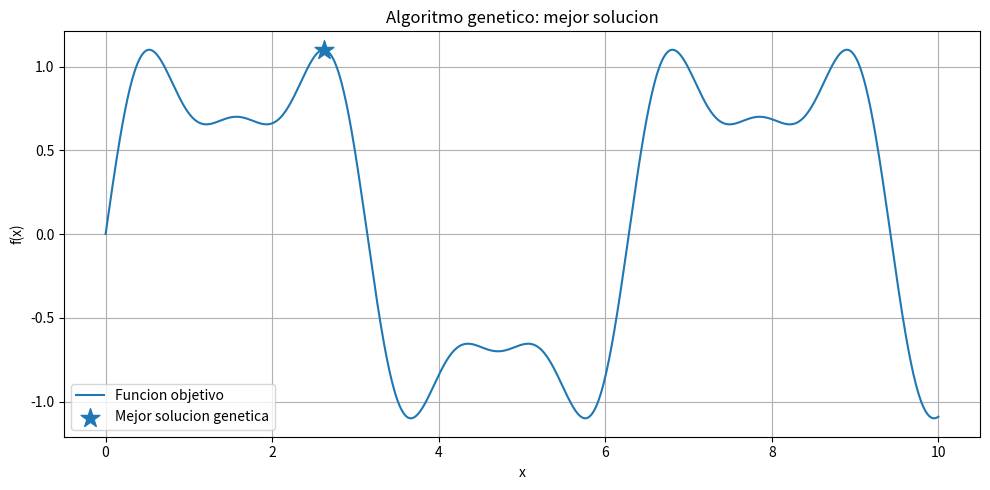
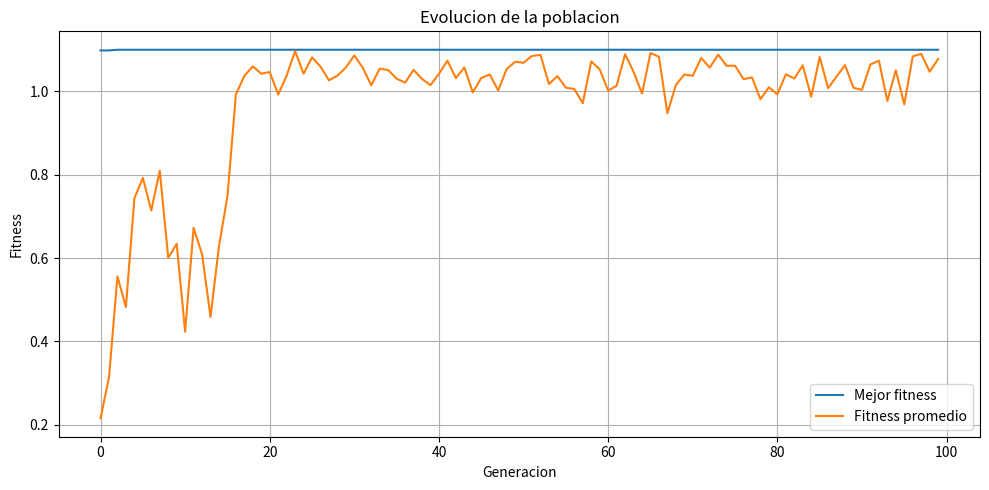
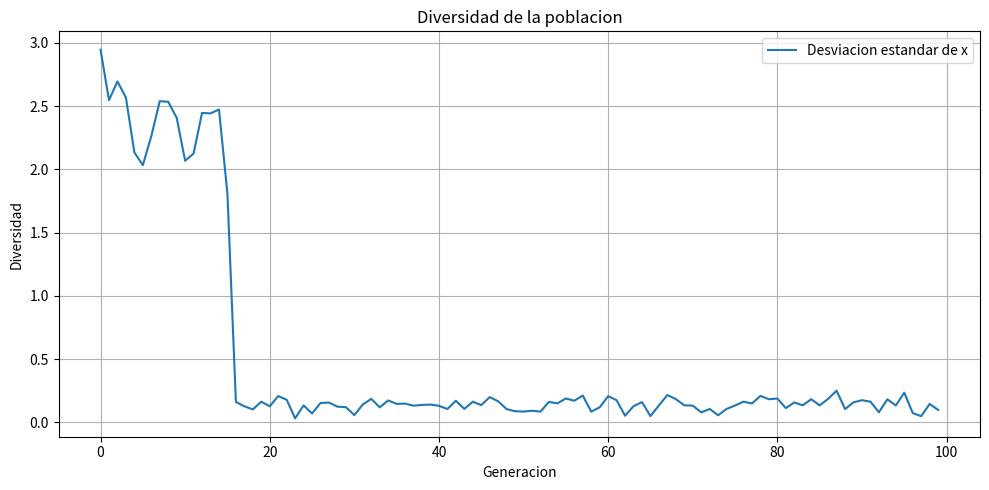

Source code (Python) for these figures, in order:

# ============================================================
# PRACTICA 13: ALGORITMOS GENETICOS

# Es un método de optimización inspirado en la selección natural 
# de Darwin, busca la mejor solución a un problema haciendo evolucionar
# un conjunto de soluciones candidatas a lo largo del tiempo.
#
# Problema:
# Encontrar un valor de x que maximice:
#
# f(x) = sin(x) + 0.5*sin(3*x) + 0.2*sin(5*x)
#
# Restriccion:
# 0 <= x <= 10
#
# Factorial 
# 5! (5*4*3*2*1) = 120 posibilidades.
#
# Conceptos:
# - Poblacion: es el conjunto total de soluciones candidatas (individuos) en una generación determinada
    # ejemplo: Si buscas la configuración óptima de un motor, 
        # o los pesos de una red, la población es el grupo de 50 o 100 
        # configuraciones distintas que evalúas al mismo tiempo.

# - Cromosoma: Es la representación codificada de una solución individual.
    # ejemplo: Un vector o lista de valores (pueden ser bits [1,0,1], 
        # números enteros o números reales [2.5, -0.8, 14.1]) 
        # donde cada posición (gen) representa una variable o parámetro del problema.

# - Fitness (función de aptitud): Es la métrica o puntuación que evalúa qué tan "buena" 
    # es la solución representada por un cromosoma. 
    # ejemplo: Es la función de costo u optimización. 
        # A mayor fitness, mejor adaptado está el individuo para resolver el problema 
        # y mayor será su probabilidad de reproducirse.

# - Seleccion por torneo: Mecanismo para elegir los individuos que serán padres de la siguiente generación.
    # ejemplo: Se toman k individuos al azar de la población 
    # (por ejemplo, k=3) y compiten entre sí. 
    # El que tenga el mejor fitness gana el torneo y es seleccionado. 
    # Es rápido, no requiere ordenar toda la población y 
    # permite controlar la presión selectiva ajustando el tamaño del torneo k.

# - Cruza aritmetica (arithmetic crossover) operador de reproduccción diseñado para cromosomas con representación
    # de números reales
    # ejemplo: genera descendientes combinando linealmente los genes de los padres (p1 y p2) 
    # mediante un factor alpha E [0, 1]
                # Hijo_1 = alpha P1 + (1 - alpha) P_2
                # Hijo_2 = (1 - alpha) P_1 + alpha P_2


# - Mutacion gaussiana Operador de variación que altera levemente los genes de un 
    # individuo agregando un valor aleatorio extraído de una distribución normal (gaussiana) 
    # con media 0 y desviación estándar sigma

# - Elitismo Estrategia de conservación que copia directamente a los N mejores individuos 
    # de la generación actual a la siguiente generación, sin aplicarles cruza ni mutación.

# - Evolucion por generaciones
    # Es el ciclo iterativo global del algoritmo genético:

    # Se evalúa la Población actual con la función de Fitness.

    # Se aplica Elitismo para proteger a los mejores.

    #Se eligen padres mediante Selección por torneo.

    #Se aplican Cruza aritmética y Mutación gaussiana para crear la nueva descendencia.

    #Se reemplaza la población anterior y se repite el proceso hasta cumplir un criterio de paro (máximo de generaciones o convergencia).


# ============================================================


# ------------------------------------------------------------
# 1. IMPORTAR LIBRERIAS
# ------------------------------------------------------------

import math
import random
import numpy as np
import matplotlib.pyplot as plt


# Fijamos una semilla para repetir el experimento.
# Si cambiamos esta semilla, puede cambiar el resultado.
random.seed(42)
np.random.seed(42)


# ------------------------------------------------------------
# 2. CONFIGURACION DEL ALGORITMO
# ------------------------------------------------------------

# Limites permitidos para nuestro cromosoma x.
X_MIN = 0.0
X_MAX = 10.0

# Numero de soluciones que forman cada generacion.
TAMANO_POBLACION = 40

# Numero maximo de generaciones.
NUM_GENERACIONES = 100

# Probabilidad de realizar una cruza.
PROBABILIDAD_CRUZA = 0.90

# Probabilidad de mutar un hijo.
PROBABILIDAD_MUTACION = 0.20

# Desviacion de la mutacion gaussiana.
# Un valor mayor permite cambios mas grandes.
DESVIACION_MUTACION = 0.35

# Numero de mejores individuos que pasan directamente
# a la siguiente generacion.
ELITISMO = 2

# Numero de individuos que compiten en cada torneo.
TAMANO_TORNEO = 3


# ------------------------------------------------------------
# 3. FUNCION OBJETIVO
# ------------------------------------------------------------

def funcion_objetivo(x):
    """
    Calcula el fitness de una solucion.

    Como estamos maximizando, cuanto mayor sea el
    resultado, mejor sera el individuo.
    """

    return (
        math.sin(x)
        + 0.5 * math.sin(3 * x)
        + 0.2 * math.sin(5 * x)
    )


# ------------------------------------------------------------
# 4. CREAR UN INDIVIDUO
# ------------------------------------------------------------

def crear_individuo():
    """
    Un individuo es una solucion candidata.

    En este ejercicio el cromosoma tiene un solo gen:
    el numero real x.

    Ejemplo:
        individuo = 4.725

    Esto significa que la solucion candidata
    consiste en evaluar f(4.725).
    """

    return random.uniform(X_MIN, X_MAX)


# ------------------------------------------------------------
# 5. CREAR LA POBLACION INICIAL
# ------------------------------------------------------------

def crear_poblacion():
    """
    Genera muchas soluciones aleatorias.

    La poblacion inicial permite explorar distintas
    regiones del espacio de busqueda.
    """

    poblacion = []

    for _ in range(TAMANO_POBLACION):

        individuo = crear_individuo()

        poblacion.append(individuo)

    return poblacion


# ------------------------------------------------------------
# 6. EVALUAR UN INDIVIDUO
# ------------------------------------------------------------

def evaluar(individuo):
    """
    Calcula la aptitud del individuo.

    En nuestro caso:
        fitness = f(x)

    La funcion objetivo y el fitness coinciden porque
    el problema consiste directamente en maximizar f(x).
    """

    return funcion_objetivo(individuo)


# ------------------------------------------------------------
# 7. SELECCION POR TORNEO
# ------------------------------------------------------------

def seleccion_por_torneo(poblacion):
    """
    Selecciona un padre mediante un torneo.

    Pasos:
    1. Elegir varios individuos al azar.
    2. Comparar su fitness.
    3. Devolver el mejor del grupo.

    La seleccion favorece a los individuos buenos,
    pero permite que otros tambien sean seleccionados.
    """

    participantes = random.sample(
        poblacion,
        TAMANO_TORNEO
    )

    # max() selecciona al individuo con mayor fitness.
    ganador = max(
        participantes,
        key=evaluar
    )

    return ganador


# ------------------------------------------------------------
# 8. CRUZA ARITMETICA
# ------------------------------------------------------------

def cruza(padre1, padre2):
    """
    Combina dos padres para producir dos hijos.

    Como los cromosomas son numeros reales,
    usamos una combinacion ponderada.

    alpha es un numero aleatorio entre 0 y 1.

    Hijo 1:
        alpha * padre1 + (1-alpha) * padre2

    Hijo 2:
        alpha * padre2 + (1-alpha) * padre1

    Los hijos combinan informacion de ambos padres.
    """

    alpha = random.random()

    hijo1 = (
        alpha * padre1
        + (1 - alpha) * padre2
    )

    hijo2 = (
        alpha * padre2
        + (1 - alpha) * padre1
    )

    return hijo1, hijo2


# ------------------------------------------------------------
# 9. MUTACION GAUSSIANA
# ------------------------------------------------------------

def mutacion(individuo):
    """
    Modifica aleatoriamente un individuo.

    La mutacion se aplica con una probabilidad definida.

    Si ocurre:
        nuevo_x = x + ruido aleatorio

    El ruido procede de una distribucion gaussiana.

    Finalmente, limitamos el valor al dominio permitido.
    """

    # Decidimos si ocurre la mutacion.
    if random.random() < PROBABILIDAD_MUTACION:

        # Generamos un cambio aleatorio.
        cambio = random.gauss(
            0,
            DESVIACION_MUTACION
        )

        # Aplicamos el cambio al cromosoma.
        individuo = individuo + cambio

    # Impedimos que el cromosoma salga del dominio.
    individuo = max(
        X_MIN,
        min(X_MAX, individuo)
    )

    return individuo


# ------------------------------------------------------------
# 10. CREAR UNA NUEVA GENERACION
# ------------------------------------------------------------

def crear_nueva_generacion(poblacion):
    """
    Construye una nueva poblacion a partir de la actual.

    Incluye:
    - Elitismo
    - Seleccion
    - Cruza
    - Mutacion
    """

    nueva_poblacion = []

    # --------------------------------------------------------
    # A. ELITISMO
    # --------------------------------------------------------

    # Ordenamos los individuos desde el mejor al peor.
    poblacion_ordenada = sorted(
        poblacion,
        key=evaluar,
        reverse=True
    )

    # Copiamos los mejores individuos sin modificarlos.
    # Asi evitamos perder las mejores soluciones conocidas.
    mejores = poblacion_ordenada[:ELITISMO]

    nueva_poblacion.extend(mejores)

    # --------------------------------------------------------
    # B. GENERAR LOS DEMAS DESCENDIENTES
    # --------------------------------------------------------

    while len(nueva_poblacion) < TAMANO_POBLACION:

        # Elegimos dos padres.
        padre1 = seleccion_por_torneo(poblacion)
        padre2 = seleccion_por_torneo(poblacion)

        # ----------------------------------------------------
        # C. CRUZA
        # ----------------------------------------------------

        if random.random() < PROBABILIDAD_CRUZA:

            hijo1, hijo2 = cruza(
                padre1,
                padre2
            )

        else:
            # Si no hay cruza, los hijos son copias.
            hijo1 = padre1
            hijo2 = padre2

        # ----------------------------------------------------
        # D. MUTACION
        # ----------------------------------------------------

        hijo1 = mutacion(hijo1)
        hijo2 = mutacion(hijo2)

        # Agregamos el primer hijo si hay espacio.
        nueva_poblacion.append(hijo1)

        # Agregamos el segundo hijo si todavia hay espacio.
        if len(nueva_poblacion) < TAMANO_POBLACION:
            nueva_poblacion.append(hijo2)

    return nueva_poblacion


# ------------------------------------------------------------
# 11. ALGORITMO GENETICO PRINCIPAL
# ------------------------------------------------------------

def algoritmo_genetico():
    """
    Coordina todas las etapas del algoritmo genetico.

    Devuelve:
        mejor_individuo
        mejor_fitness
        historial_fitness
        historial_promedio
        historial_diversidad
    """

    # Generamos la primera poblacion.
    poblacion = crear_poblacion()

    # Aqui guardamos el mejor fitness de cada generacion.
    historial_fitness = []

    # Aqui guardamos el fitness promedio.
    historial_promedio = []

    # Aqui guardamos la diversidad de la poblacion.
    historial_diversidad = []

    # Mejor solucion conocida desde el inicio.
    mejor_individuo = max(
        poblacion,
        key=evaluar
    )

    mejor_fitness = evaluar(mejor_individuo)

    # --------------------------------------------------------
    # EVOLUCION POR GENERACIONES
    # --------------------------------------------------------

    for generacion in range(NUM_GENERACIONES):

        # Evaluamos a toda la poblacion.
        fitness_poblacion = [
            evaluar(individuo)
            for individuo in poblacion
        ]

        # Mejor individuo de la generacion actual.
        indice_mejor = fitness_poblacion.index(
            max(fitness_poblacion)
        )

        mejor_actual = poblacion[indice_mejor]
        fitness_mejor_actual = fitness_poblacion[indice_mejor]

        # Actualizamos el mejor global si encontramos
        # una solucion superior.
        if fitness_mejor_actual > mejor_fitness:

            mejor_individuo = mejor_actual
            mejor_fitness = fitness_mejor_actual

        # Guardamos el mejor valor global.
        historial_fitness.append(mejor_fitness)

        # Calculamos y guardamos el promedio.
        promedio = sum(fitness_poblacion) / len(
            fitness_poblacion
        )

        historial_promedio.append(promedio)

        # La desviacion estandar permite observar
        # que tan dispersos estan los individuos.
        diversidad = float(
            np.std(poblacion)
        )

        historial_diversidad.append(diversidad)

        # Mostramos informacion cada 10 generaciones.
        if generacion % 10 == 0:

            print(
                f"Generacion {generacion:03d} | "
                f"Mejor x = {mejor_individuo:.5f} | "
                f"Mejor fitness = {mejor_fitness:.6f} | "
                f"Promedio = {promedio:.6f} | "
                f"Diversidad = {diversidad:.5f}"
            )

        # Construimos la siguiente generacion.
        poblacion = crear_nueva_generacion(
            poblacion
        )

    return (
        mejor_individuo,
        mejor_fitness,
        historial_fitness,
        historial_promedio,
        historial_diversidad
    )


# ------------------------------------------------------------
# 12. EJECUCION PRINCIPAL
# ------------------------------------------------------------

if __name__ == "__main__":

    print("=" * 70)
    print("PRACTICA 13: ALGORITMO GENETICO")
    print("=" * 70)

    # Ejecutamos el algoritmo.
    (
        mejor_x,
        mejor_fitness,
        historial_fitness,
        historial_promedio,
        historial_diversidad
    ) = algoritmo_genetico()

    # Mostramos la mejor solucion.
    print("\n" + "=" * 70)
    print("RESULTADO FINAL")
    print("=" * 70)

    print(f"Mejor x encontrado: {mejor_x:.6f}")
    print(f"Mejor f(x):         {mejor_fitness:.6f}")

    # --------------------------------------------------------
    # 13. GRAFICAR LA FUNCION Y LA MEJOR SOLUCION
    # --------------------------------------------------------

    xs = np.linspace(X_MIN, X_MAX, 1000)

    ys = [
        funcion_objetivo(x)
        for x in xs
    ]

    plt.figure(figsize=(10, 5))

    plt.plot(
        xs,
        ys,
        label="Funcion objetivo"
    )

    plt.scatter(
        mejor_x,
        mejor_fitness,
        marker="*",
        s=200,
        label="Mejor solucion genetica"
    )

    plt.title("Algoritmo genetico: mejor solucion")
    plt.xlabel("x")
    plt.ylabel("f(x)")
    plt.grid(True)
    plt.legend()
    plt.tight_layout()

    # --------------------------------------------------------
    # 14. GRAFICAR LA EVOLUCION DEL FITNESS
    # --------------------------------------------------------

    plt.figure(figsize=(10, 5))

    plt.plot(
        historial_fitness,
        label="Mejor fitness"
    )

    plt.plot(
        historial_promedio,
        label="Fitness promedio"
    )

    plt.title("Evolucion de la poblacion")
    plt.xlabel("Generacion")
    plt.ylabel("Fitness")
    plt.grid(True)
    plt.legend()
    plt.tight_layout()

    # --------------------------------------------------------
    # 15. GRAFICAR LA DIVERSIDAD
    # --------------------------------------------------------

    plt.figure(figsize=(10, 5))

    plt.plot(
        historial_diversidad,
        label="Desviacion estandar de x"
    )

    plt.title("Diversidad de la poblacion")
    plt.xlabel("Generacion")
    plt.ylabel("Diversidad")
    plt.grid(True)
    plt.legend()
    plt.tight_layout()

    # Mostrar todas las figuras.
    plt.show()


    #El programa mostrará cada diez generaciones el mejor individuo, su aptitud, el promedio y la diversidad. 
    #Al terminar, abrirá tres gráficas.

    #Gráfica 1: la mejor solución
        #La estrella representa el mejor individuo que encontró el algoritmo genético.
        #No debemos afirmar que necesariamente encontró el máximo global. 
        #Un algoritmo genético es una búsqueda estocástica y el resultado depende de los parámetros, 
        #la población y la aleatoriedad.

    #Gráfica 2: evolución del fitness
        #Mejor fitness
        #El mejor valor encontrado hasta ese momento. 
        #Con elitismo y conservación del mejor global, esta curva no debería disminuir.
        #Fitness promedio Indica la calidad media de la población. 
        #Puede subir o bajar de una generación a otra.

    #Gráfica 3: diversidad
        #La diversidad mide cuánto varían los valores de \(x\) dentro de la población.
        #- Diversidad alta: hay soluciones distribuidas en diferentes regiones.
        #- Diversidad baja: muchos individuos tienen valores similares.
        #- Diversidad demasiado baja: la población podría perder capacidad de explorar.
        #La diversidad no es exactamente lo mismo que calidad: 
        #una población diversa no necesariamente es buena, y una población homogénea 
        #puede haber convergido a una buena solución o haberse estancado.

#Ejecutar el programa tres veces modificando los parámetros.
#  Experimento	Población	Generaciones	Mutación
#   A. Base	        40	        100	            0.20
#   B. Población 
    #pequeña	    10	        100	            0.20
#   C. Mutación 
    #alta	        40	        100	            0.50

#Para cada ejecución, deben registrar el mejor x, el fitness final, la evolución del promedio y la diversidad.

#Preguntas de análisis:
#1. ¿Qué ocurre cuando reducimos la población a 10 individuos?
#2. ¿Por qué una mutación más frecuente puede ayudar a explorar y también dificultar la convergencia?
#3. ¿Cuál es la función del elitismo?
#4. ¿Por qué no es suficiente comparar solamente una ejecución?
#5. ¿Qué parámetros probarían para mejorar los resultados?
